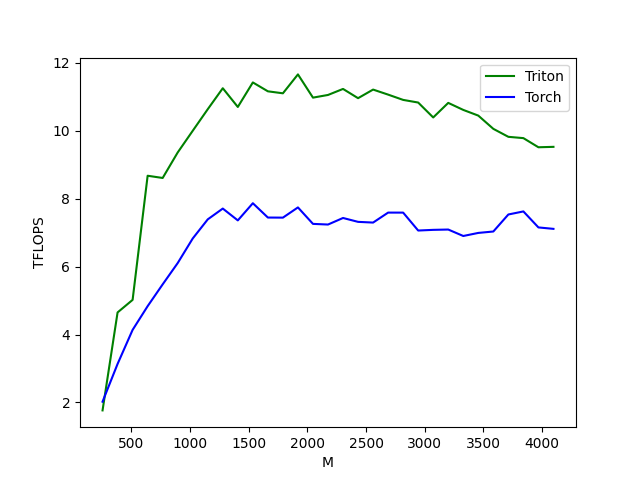

Data behind this chart, as committed beside it:
M, N, K, Triton, Torch
256, 256, 256, 1.766, 2.022
384, 384, 384, 4.651, 3.134
512, 512, 512, 5.021, 4.137
640, 640, 640, 8.676, 4.835
768, 768, 768, 8.611, 5.478
896, 896, 896, 9.362, 6.105
1024, 1024, 1024, 10, 6.829
1152, 1152, 1152, 10.64, 7.392
1280, 1280, 1280, 11.25, 7.71
1408, 1408, 1408, 10.7, 7.361
1536, 1536, 1536, 11.42, 7.867
1664, 1664, 1664, 11.16, 7.445
1792, 1792, 1792, 11.1, 7.443
1920, 1920, 1920, 11.66, 7.743
2048, 2048, 2048, 10.98, 7.259
2176, 2176, 2176, 11.06, 7.239
2304, 2304, 2304, 11.23, 7.432
2432, 2432, 2432, 10.96, 7.318
2560, 2560, 2560, 11.21, 7.297
2688, 2688, 2688, 11.07, 7.591
2816, 2816, 2816, 10.91, 7.59
2944, 2944, 2944, 10.83, 7.063
3072, 3072, 3072, 10.39, 7.083
3200, 3200, 3200, 10.82, 7.092
3328, 3328, 3328, 10.61, 6.902
3456, 3456, 3456, 10.45, 6.992
3584, 3584, 3584, 10.06, 7.034
3712, 3712, 3712, 9.822, 7.535
3840, 3840, 3840, 9.784, 7.625
3968, 3968, 3968, 9.515, 7.154
4096, 4096, 4096, 9.527, 7.112
